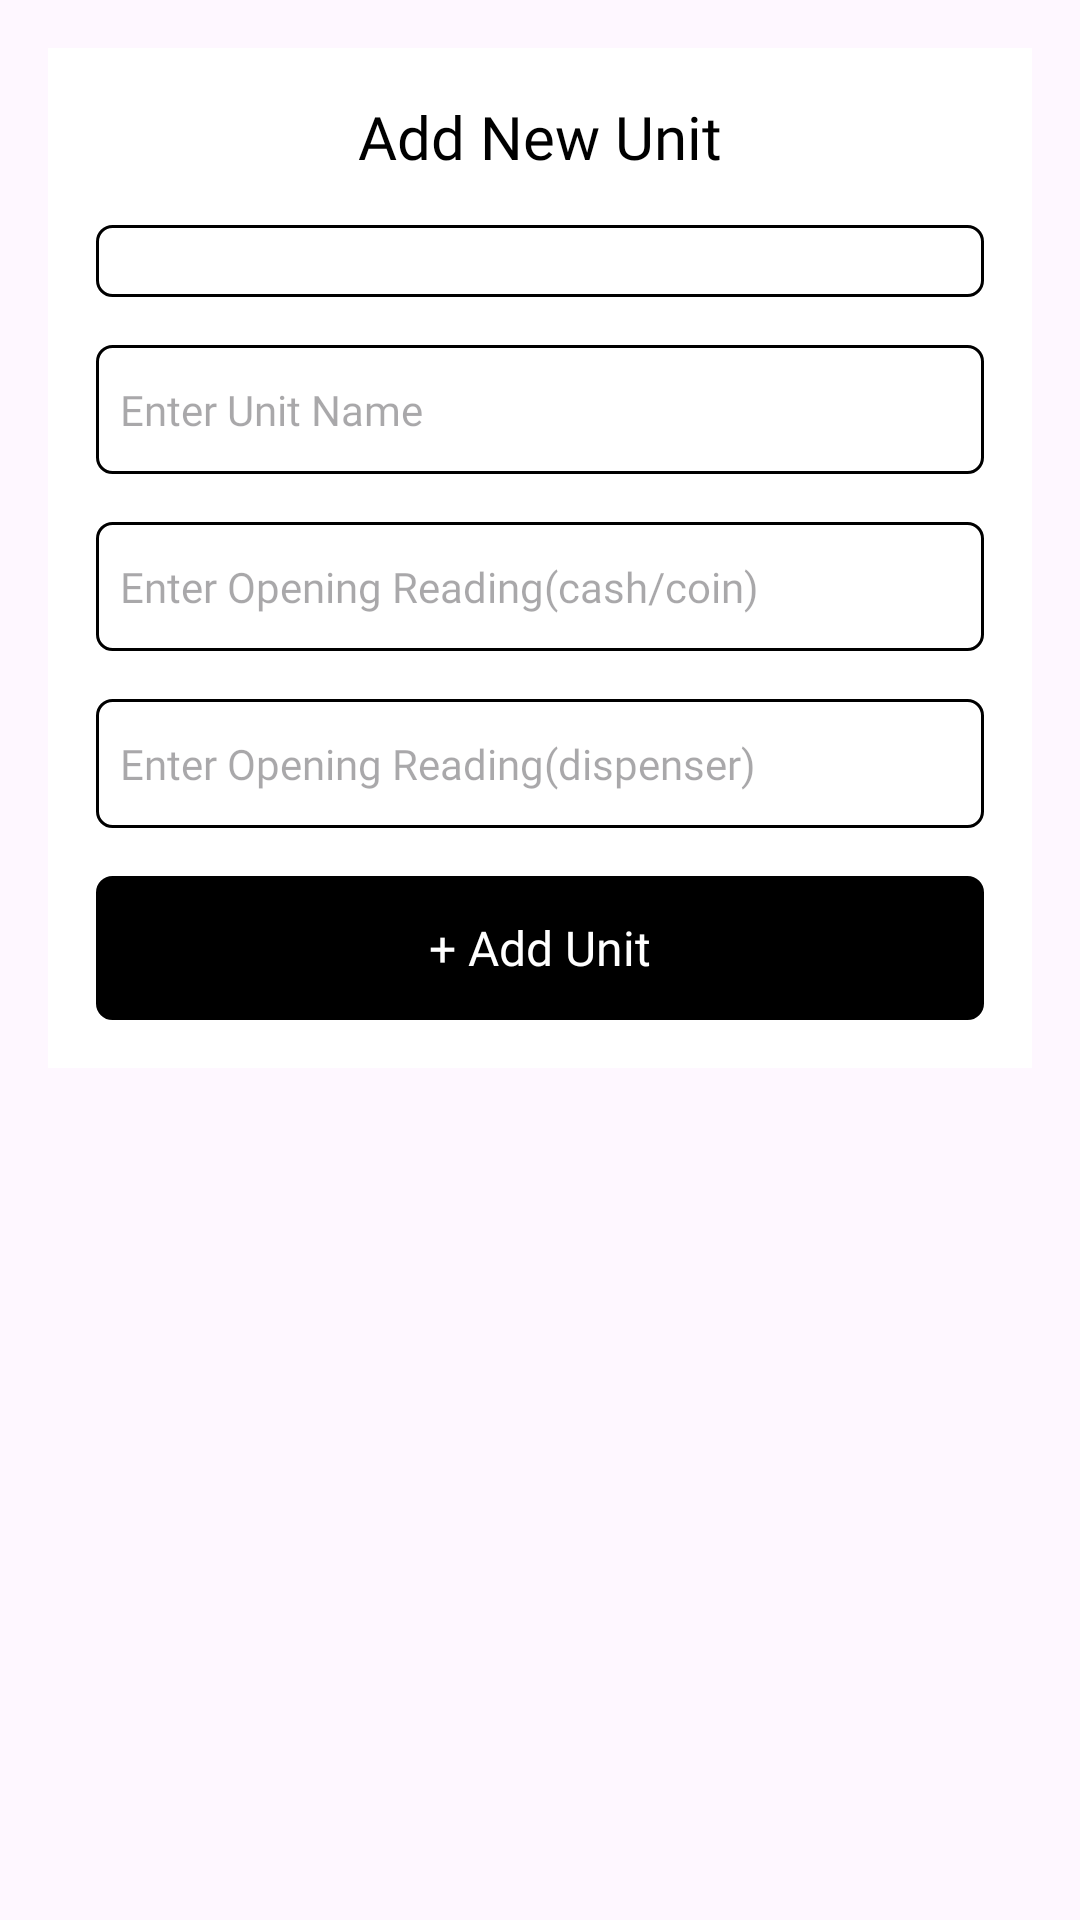

Layout XML and referenced resources for this Android screen:
<!-- AndroidManifest.xml: application theme Theme.Drops -->
<!-- res/layout/add_unit_dialog.xml -->
<?xml version="1.0" encoding="utf-8"?>
<LinearLayout xmlns:android="http://schemas.android.com/apk/res/android"
    android:layout_width="match_parent"
    android:layout_height="wrap_content"
    android:id="@+id/dialogContainer"
    xmlns:app="http://schemas.android.com/apk/res-auto"
    >


    <LinearLayout
        android:layout_width="match_parent"
        android:layout_height="wrap_content"
        android:orientation="vertical"
        android:gravity="center_horizontal"
        android:layout_margin="16dp"
        android:background="@color/white"
        android:padding="16dp">
        <TextView
            android:id="@+id/resisterTV"
            android:layout_width="wrap_content"
            android:layout_height="wrap_content"
            android:layout_marginBottom="16dp"
            android:textAppearance="@style/TitleStyle"
            android:text="Add New Unit"
            android:textColor="@color/black"/>
        <Spinner
            android:id="@+id/spinner"
            android:layout_width="match_parent"
            android:layout_height="wrap_content"
            android:layout_marginBottom="16dp"

            android:background="@drawable/black_white_rect_bg"

            app:layout_constraintHorizontal_bias="0.0"/>

        <EditText
            android:id="@+id/nameET"
            android:layout_width="match_parent"
            android:layout_height="wrap_content"
            android:background="@drawable/black_white_rect_bg"
            android:ems="10"
            android:hint="Enter Unit Name"
            android:fontFamily="@font/titillium_web_regular"
            android:inputType="textPersonName"
            android:textColor="@color/black"
            android:textSize="14sp"

            android:layout_marginBottom="16dp" />
        <EditText
            android:id="@+id/openingET"
            android:layout_width="match_parent"
            android:layout_height="wrap_content"
            android:background="@drawable/black_white_rect_bg"
            android:ems="10"

            android:hint="Enter Opening Reading(cash/coin)"
            android:fontFamily="@font/titillium_web_regular"
            android:inputType="number"
            android:textColor="@color/black"
            android:textSize="14sp"

            android:layout_marginBottom="16dp" />
        <EditText
            android:id="@+id/waterOpening"
            android:layout_width="match_parent"
            android:layout_height="wrap_content"
            android:background="@drawable/black_white_rect_bg"
            android:ems="10"
            android:visibility="visible"
            android:hint="Enter Opening Reading(dispenser)"
            android:fontFamily="@font/titillium_web_regular"
            android:inputType="number"
            android:textColor="@color/black"
            android:textSize="14sp"

            android:layout_marginBottom="16dp" />


        <com.google.android.material.button.MaterialButton
            android:id="@+id/dialog_button"
            android:layout_width="match_parent"
            android:layout_height="wrap_content"
            android:background="@drawable/black_rect_bg"
            android:text="+ Add Unit"
            android:textAllCaps="false"
            android:textAppearance="@style/SubTitleStyle"
            android:textColor="@color/white"
            app:backgroundTint="@color/black" />

    </LinearLayout>
</LinearLayout>
<!-- resources referenced by this layout -->
<resources>
  <color name="black">#FF000000</color>
  <color name="white">#FFFFFFFF</color>
  <!-- drawable black_rect_bg (drawable) -->
  <?xml version="1.0" encoding="utf-8"?>
  <ripple xmlns:android="http://schemas.android.com/apk/res/android" android:color="@color/dark_gray">
      <item >
          <shape android:shape="rectangle">
              <stroke android:width="1dp"/>
              <solid android:color="#000"/>
              <corners android:radius="5dp"></corners>
          </shape>
  
      </item>
  
  
  </ripple>
  <!-- drawable black_white_rect_bg (drawable) -->
  <?xml version="1.0" encoding="utf-8"?>
  <shape android:shape="rectangle" xmlns:android="http://schemas.android.com/apk/res/android">
  
      <stroke android:width="1dp"/>
      <corners android:radius="5dp"/>
      <solid android:color="#fff"/>
      <padding
          android:left="8dp"
          android:top="12dp"
          android:bottom="12dp"
          android:right="8dp"/>
  
  </shape>
  <style name="SubTitleStyle">
      <item name="android:fontFamily">@font/segeo_regular</item>
      <item name="android:textSize">16sp</item>
      </style>
  <style name="TitleStyle">
          <item name="android:fontFamily">@font/segeo_bold</item>
          <item name="android:textSize">20sp</item>
      </style>
  <style name="Theme.Drops" parent="Base.Theme.Drops" />
  <color name="dark_gray">#A9A9A9</color>
  <style name="Base.Theme.Drops" parent="Theme.Material3.Light.NoActionBar">
          
          
      </style>
</resources>
